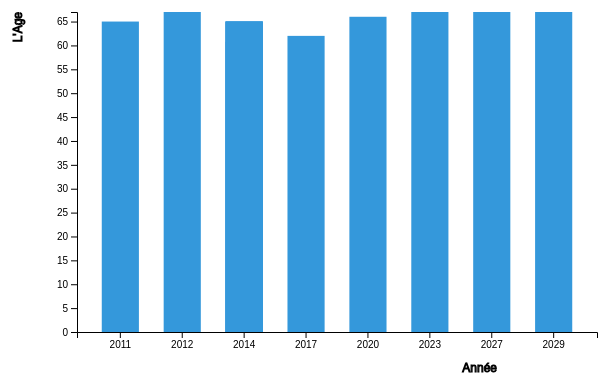
D3 v4 page, settled after 360 driven frames (6 s of simulated time); the page loaded 1 data file(s).


// ── retraite.js

    var svg = d3.select("svg"),
    margin = 180,
    width = svg.attr("width") - margin,
    height = svg.attr("height") - margin;



var x = d3.scaleBand().range([0, width]).padding(0.4),
    y = d3.scaleLinear().range([height, 0]);

var g = svg.append("g")
        .attr("transform", "translate(" + 100 + "," + 100 + ")");

d3.csv("./retraite.csv", function(error, data) {
    if (error) {
        throw error;
    }

    x.domain(data.map(function(d) { return d.year; }));
    y.domain([0, d3.max(data, function(d) { return d.value; })]);
// text Année ------ 
    g.append("g")
     .attr("transform", "translate(0," + height + ")")
     .call(d3.axisBottom(x))
     .append("text")
     .attr("y", height - 280)
     .attr("x", width - 100)
     .attr("text-anchor", "end")
     .attr("font-size", "12px")
     .attr("stroke", "black")
     .text("Année");

    g.append("g")
     .call(d3.axisLeft(y).tickFormat(function(d){
         return d;
     }).ticks(10))
     .append("text")
     .attr("transform", "rotate(-90)")
     .attr("y", 6)
     .attr("dy", "-5.1em")
     .attr("text-anchor", "end")
     .attr("stroke", "black")
     .attr("font-size", "12px")
     .text("L'Age");

    g.selectAll(".bar")
     .data(data)
     .enter().append("rect")
     .attr("class", "bar")
     .on("mouseover", onMouseOver) //Add listener for the mouseover event
     .on("mouseout", onMouseOut)   //Add listener for the mouseout event
     .attr("x", function(d) { return x(d.year); })
     .attr("y", function(d) { return y(d.value); })
     .attr("width", x.bandwidth())
     .transition()
     .ease(d3.easeLinear)
     .duration(400)
     .delay(function (d, i) {
         return i * 50;
     })
     .attr("height", function(d) { return height - y(d.value); });
});

//mouseover event handler function
function onMouseOver(d, i) {
    d3.select(this).attr('class', 'highlight');
    d3.select(this)
      .transition()     // adds animation
      .duration(400)
      .attr('width', x.bandwidth() + 5)
      .attr("y", function(d) { return y(d.value) - 10; })
      .attr("height", function(d) { return height - y(d.value) + 10; });

    g.append("text")
     .attr('class', 'val') 
     .attr('x', function() {
         return x(d.year);
     })
     .attr('y', function() {
         return y(d.value) - 15;
     })
     .text(function() {
         return [ d.value+'ans' +' en '+d.pays];  // Value of the text
     });
}

//mouseout event handler function
function onMouseOut(d, i) {
    // use the text label class to remove label on mouseout
    d3.select(this).attr('class', 'bar');
    d3.select(this)
      .transition()     // adds animation
      .duration(400)
      .attr('width', x.bandwidth())
      .attr("y", function(d) { return y(d.value); })
      .attr("height", function(d) { return height - y(d.value); });

    d3.selectAll('.val')
      .remove()
}

### data: retraite.csv
year, value, pays
2011, 65, Grèce
2012, 67, Grèce
2014, 60.75, France
2014, 65, Pays-Bas
2014, 65, Espagne
2014, 65, Allemagne
2014, 65, Royaume-Uni
2017, 62, France
2020, 66, Royaume-Uni
2023, 67, Pays-Bas
2027, 67, Espagne
2029, 67, Allemagne